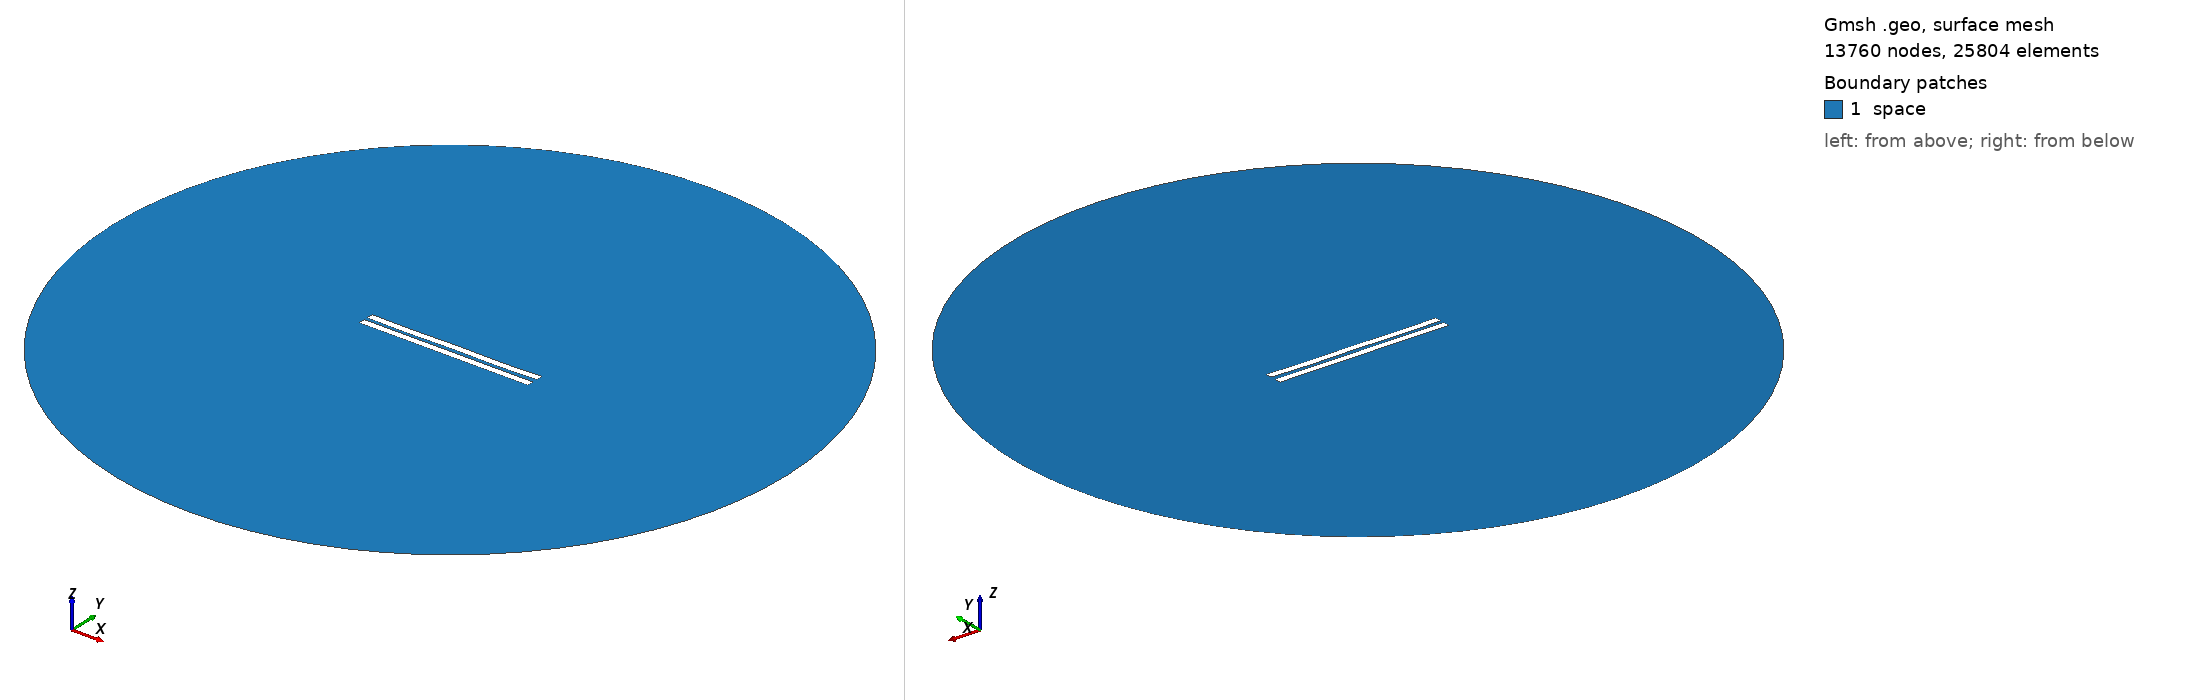

Gmsh geometry script, surface-meshed: 13760 nodes, 25804 surface elements. Boundary patches (legend numbers): 1 space. Left view from above one corner, right view from below the opposite corner. Legend entries are the model's physical surfaces. The drawing asked Gmsh for element sizes between 1% and 20% of the model's largest extent; the script's own settings can give other sizes.

=== 2411.geo (drawn) ===
//---------------------------------------
// Geometry kernel
//---------------------------------------

SetFactory("OpenCASCADE");



//---------------------------------------
// Parameters of the geometry
//---------------------------------------

// Overetch of the upper plate
overetch = 0.0;

// Distance between the plates
distance = 2.25;

// Discretization over the x axis (for the deformation)
nx = 50; 

// Length of the plate
L = 100 - overetch; 

// Number of modes
n = 4; 

// 1st mode coefficient
coeff(1) = 0.15;
beta(1) = 0.596864 * 3.1415926535 / L;

// 2nd mode coefficient
coeff(2) = -0.075;
beta(2) = 1.49418 * 3.1415926535 / L;

// 3rd mode coefficient
coeff(3) = 0.0;
beta(3) = 2.50025 * 3.1415926535 / L;

// 4th mode coefficient
coeff(4) = -0.15;
beta(4) = 3.49999 * 3.1415926535 / L;



//---------------------------------------
// Upper plate (deformed rectangle)
//---------------------------------------

// Coordiantes of the upper plate
xmin = -50;
xmax = 50 - overetch;

// Height of the upper plate
yheight = 4 - 2 * overetch;

// Indexes of the points
UpperID[] = {};
LowerID[] = {};
LeftID[] = {};
RightID[] = {};

// Point index
p = 1;

// Horizontal edges
For i In {1:nx}
    x = xmin + (i-1)*(xmax - xmin)/(nx-1);

    y_bottom = distance / 2 + overetch;
    For j In {1:n}
        C = (Cosh(beta(j)*L) + Cos(beta(j)*L)) / (Sinh(beta(j)*L) + Sin(beta(j)*L));
        y_bottom  = y_bottom + coeff(j) * (Cosh(beta(j)*(x+50)) - Cos(beta(j)*(x+50)) - C * (Sinh(beta(j)*(x+50)) - Sin(beta(j)*(x+50))));
    EndFor

    y_top = y_bottom + yheight;

    Point(p) = {x, y_top, 0, 1.0};
    UpperID[i] = p;
    p = p + 1;

    Point(p) = {x, y_bottom, 0, 1.0};
    LowerID[i] = p;
    p = p + 1;
EndFor

// Create point lists
UpperPts[] = {}; LowerPts[] = {};
For i In {1:nx}
  UpperPts[] += {UpperID[i]};
  LowerPts[] += {LowerID[i]};
EndFor

// Build splines
Spline(1) = {UpperPts[]};
Spline(2) = {LowerPts[]};
Line(3) = {LowerPts[nx-1], UpperPts[nx-1]};
Line(4) = {LowerPts[0], UpperPts[0]};

// Build the plane surface
Curve Loop(1) = {2, 3, -1, -4};
Plane Surface(1) = {1};



//---------------------------------------
// Lower plate (rectangle)
//---------------------------------------

// Vertices
Point(1001) = {-50, -1, 0, 1.0};
Point(1002) = { 50, -1, 0, 1.0};
Point(1003) = { 50,  -5, 0, 1.0};
Point(1004) = {-50,  -5, 0, 1.0};

// Edges
Line(5) = {1001, 1002};
Line(6) = {1002, 1003};
Line(7) = {1003, 1004};
Line(8) = {1004, 1001};

// Plane surface
Line Loop(2) = {5, 6, 7, 8};
Plane Surface(2) = {2}; 



//---------------------------------------
// Outer (fictious) boundary
//---------------------------------------

// Points
Point(1005) = {0, 0, 0};       // Center
Point(1006) = {200, 0, 0};     // Start point
Point(1007) = {0, 200, 0};     // 90 degrees
Point(1008) = {-200, 0, 0};    // 180 degrees
Point(1009) = {0, -200, 0};    // 270 degrees

// Circle arcs (each needs start, center, end)
Circle(9) = {1006, 1005, 1007};
Circle(10) = {1007, 1005, 1008};
Circle(11) = {1008, 1005, 1009};
Circle(12) = {1009, 1005, 1006};

// Plane surface for the entire domain
Curve Loop(3) = {9, 10, 11, 12};
Surface(3) = {3};

// Subtract the plates from the whole domain to obtain the actual domain where we want to solve the equations
BooleanDifference{ Surface{3}; Delete; }{ Surface{1}; Surface{2}; Delete; }




//---------------------------------------
// Transfinite Lines/Curves
//---------------------------------------

// Set the number of points on the boundaries
r = 7;

// Plates
Transfinite Curve {1, 2} = 50*r Using Progression 1;
Transfinite Curve {3, 4} = 2*r Using Progression 1;
Transfinite Line {5, 7} = 50*r Using Progression 1;
Transfinite Line {6, 8} = 2*r Using Progression 1;

// Outer boundary
Transfinite Line {9, 10, 11, 12} = 20 Using Progression 1;



//---------------------------------------
// Physical groups
//---------------------------------------                

// Physical curves (boundaries)
Physical Line("force_segment", 10) = {2};
Physical Line("upper_plate", 11) = {1, 3, 4};
Physical Line("lower_plate", 12) = {5, 6, 7, 8};
Physical Line("boundary", 20) = {9, 10, 11, 12};

// Physical Surfaces
Physical Surface("space", 30) = {3};



//---------------------------------------
// 6. Generate the Mesh
//---------------------------------------

// 2D mesh generation
Mesh 2;
